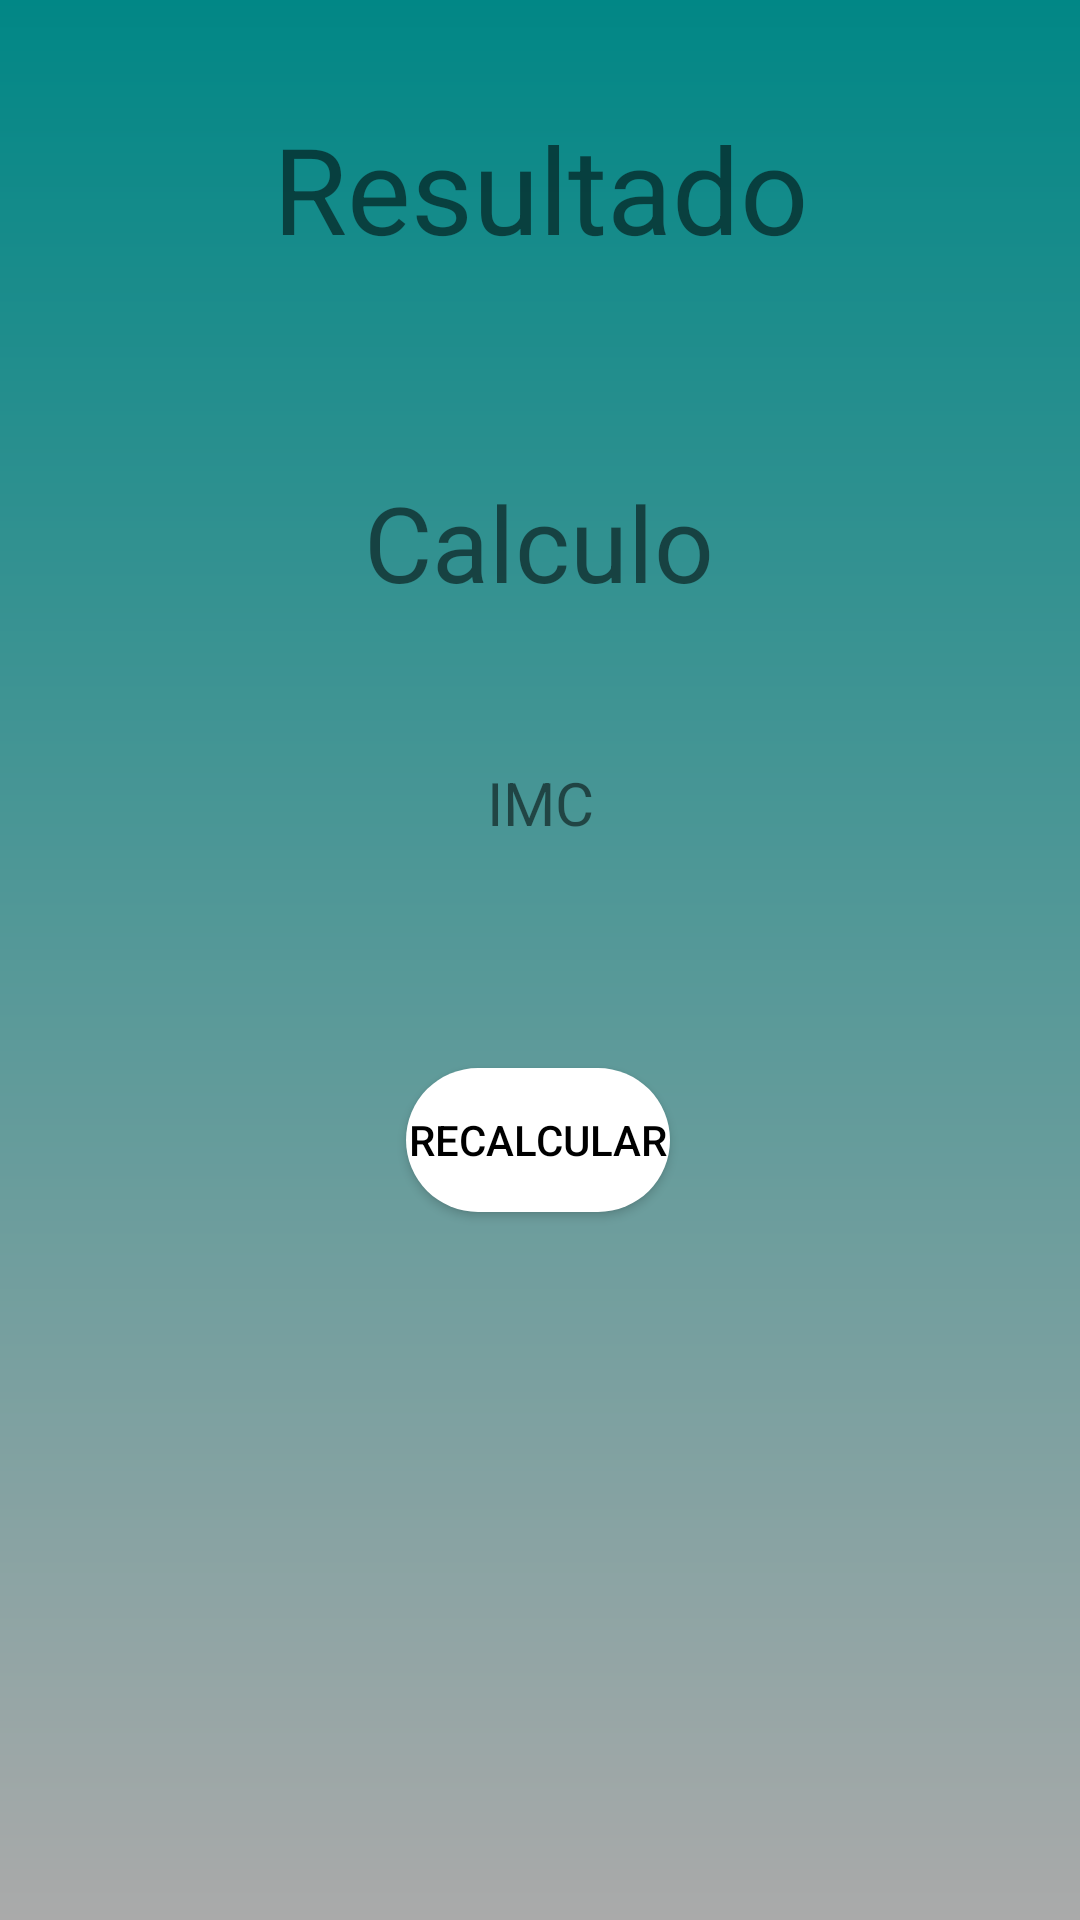

Here is an Android app screen rendered from its layout file. Give the layout XML and the strings, colors and styles it references.
<!-- AndroidManifest.xml: application theme Theme.CalculoIMC -->
<!-- res/layout/activity_resultadoimc.xml -->
<?xml version="1.0" encoding="utf-8"?>
<androidx.constraintlayout.widget.ConstraintLayout xmlns:android="http://schemas.android.com/apk/res/android"
    xmlns:app="http://schemas.android.com/apk/res-auto"
    xmlns:tools="http://schemas.android.com/tools"
    android:layout_width="match_parent"
    android:layout_height="match_parent"
    android:background="@drawable/mainactivity_gradiente_tela_view">


    <Button
        android:id="@+id/Recalcular"
        android:layout_width="wrap_content"
        android:layout_height="wrap_content"
        android:layout_marginTop="75dp"
        android:background="@drawable/arrendondar_buttons"
        android:text="Recalcular"
        android:textColor="@color/black"
        app:backgroundTint="@android:color/white"
        app:layout_constraintEnd_toEndOf="parent"
        app:layout_constraintHorizontal_bias="0.498"
        app:layout_constraintStart_toStartOf="parent"
        app:layout_constraintTop_toBottomOf="@+id/imc" />

    <TextView
        android:id="@+id/ResultadoIMC"
        android:layout_width="wrap_content"
        android:layout_height="wrap_content"
        android:layout_marginTop="68dp"
        android:text="Calculo"
        android:textSize="35sp"
        app:layout_constraintEnd_toEndOf="parent"
        app:layout_constraintHorizontal_bias="0.498"
        app:layout_constraintStart_toStartOf="parent"
        app:layout_constraintTop_toBottomOf="@+id/textView" />

    <TextView
        android:id="@+id/imc"
        android:layout_width="wrap_content"
        android:layout_height="wrap_content"
        android:layout_marginTop="50dp"
        android:text="IMC"
        android:textAlignment="center"
        android:textSize="20sp"
        app:layout_constraintEnd_toEndOf="parent"
        app:layout_constraintStart_toStartOf="parent"
        app:layout_constraintTop_toBottomOf="@+id/ResultadoIMC" />

    <TextView
        android:id="@+id/textView"
        android:layout_width="wrap_content"
        android:layout_height="wrap_content"
        android:layout_marginTop="36dp"
        android:text="Resultado"
        android:textSize="40sp"
        app:layout_constraintEnd_toEndOf="parent"
        app:layout_constraintStart_toStartOf="parent"
        app:layout_constraintTop_toTopOf="parent" />


</androidx.constraintlayout.widget.ConstraintLayout>
<!-- resources referenced by this layout -->
<resources>
  <!-- drawable arrendondar_buttons (drawable-v24) -->
  <shape xmlns:android="http://schemas.android.com/apk/res/android"
      xmlns:tools="http://schemas.android.com/tools"
      android:shape="rectangle"
      tools:ignore="ExtraText">
  
     <solid android:color="@color/white"/>
  
      <corners
      android:bottomLeftRadius="150dp"
      android:bottomRightRadius="150dp"
      android:topLeftRadius="150dp"
      android:topRightRadius="150dp" />
  
      
  
  </shape>
  <!-- drawable mainactivity_gradiente_tela_view (drawable) -->
  <shape xmlns:android="http://schemas.android.com/apk/res/android"
      android:shape="rectangle" >
  
      <gradient
          android:angle="90"
          android:endColor="@color/teal_700"
          android:startColor="@android:color/darker_gray" />
  
      <corners android:radius="0dp" />
  
  </shape>
  <style name="Theme.CalculoIMC" parent="Theme.MaterialComponents.DayNight.NoActionBar">
          
          <item name="colorPrimaryVariant">@color/black</item>
          <item name="colorOnPrimary">@color/white</item>
          
          <item name="colorSecondary">@color/teal_200</item>
          <item name="colorSecondaryVariant">@color/teal_700</item>
          <item name="colorOnSecondary">@color/black</item>
          
          <item name="android:statusBarColor" tools:targetApi="l">?attr/colorPrimaryVariant</item>
          
      </style>
  <!-- not gathered from this repository: default colours our renderer supplied (Android Studio template values) -->
  <color name="teal_200">#FF03DAC5</color>
  <color name="teal_700">#FF018786</color>
  <color name="black">#FF000000</color>
  <color name="white">#FFFFFFFF</color>
</resources>
